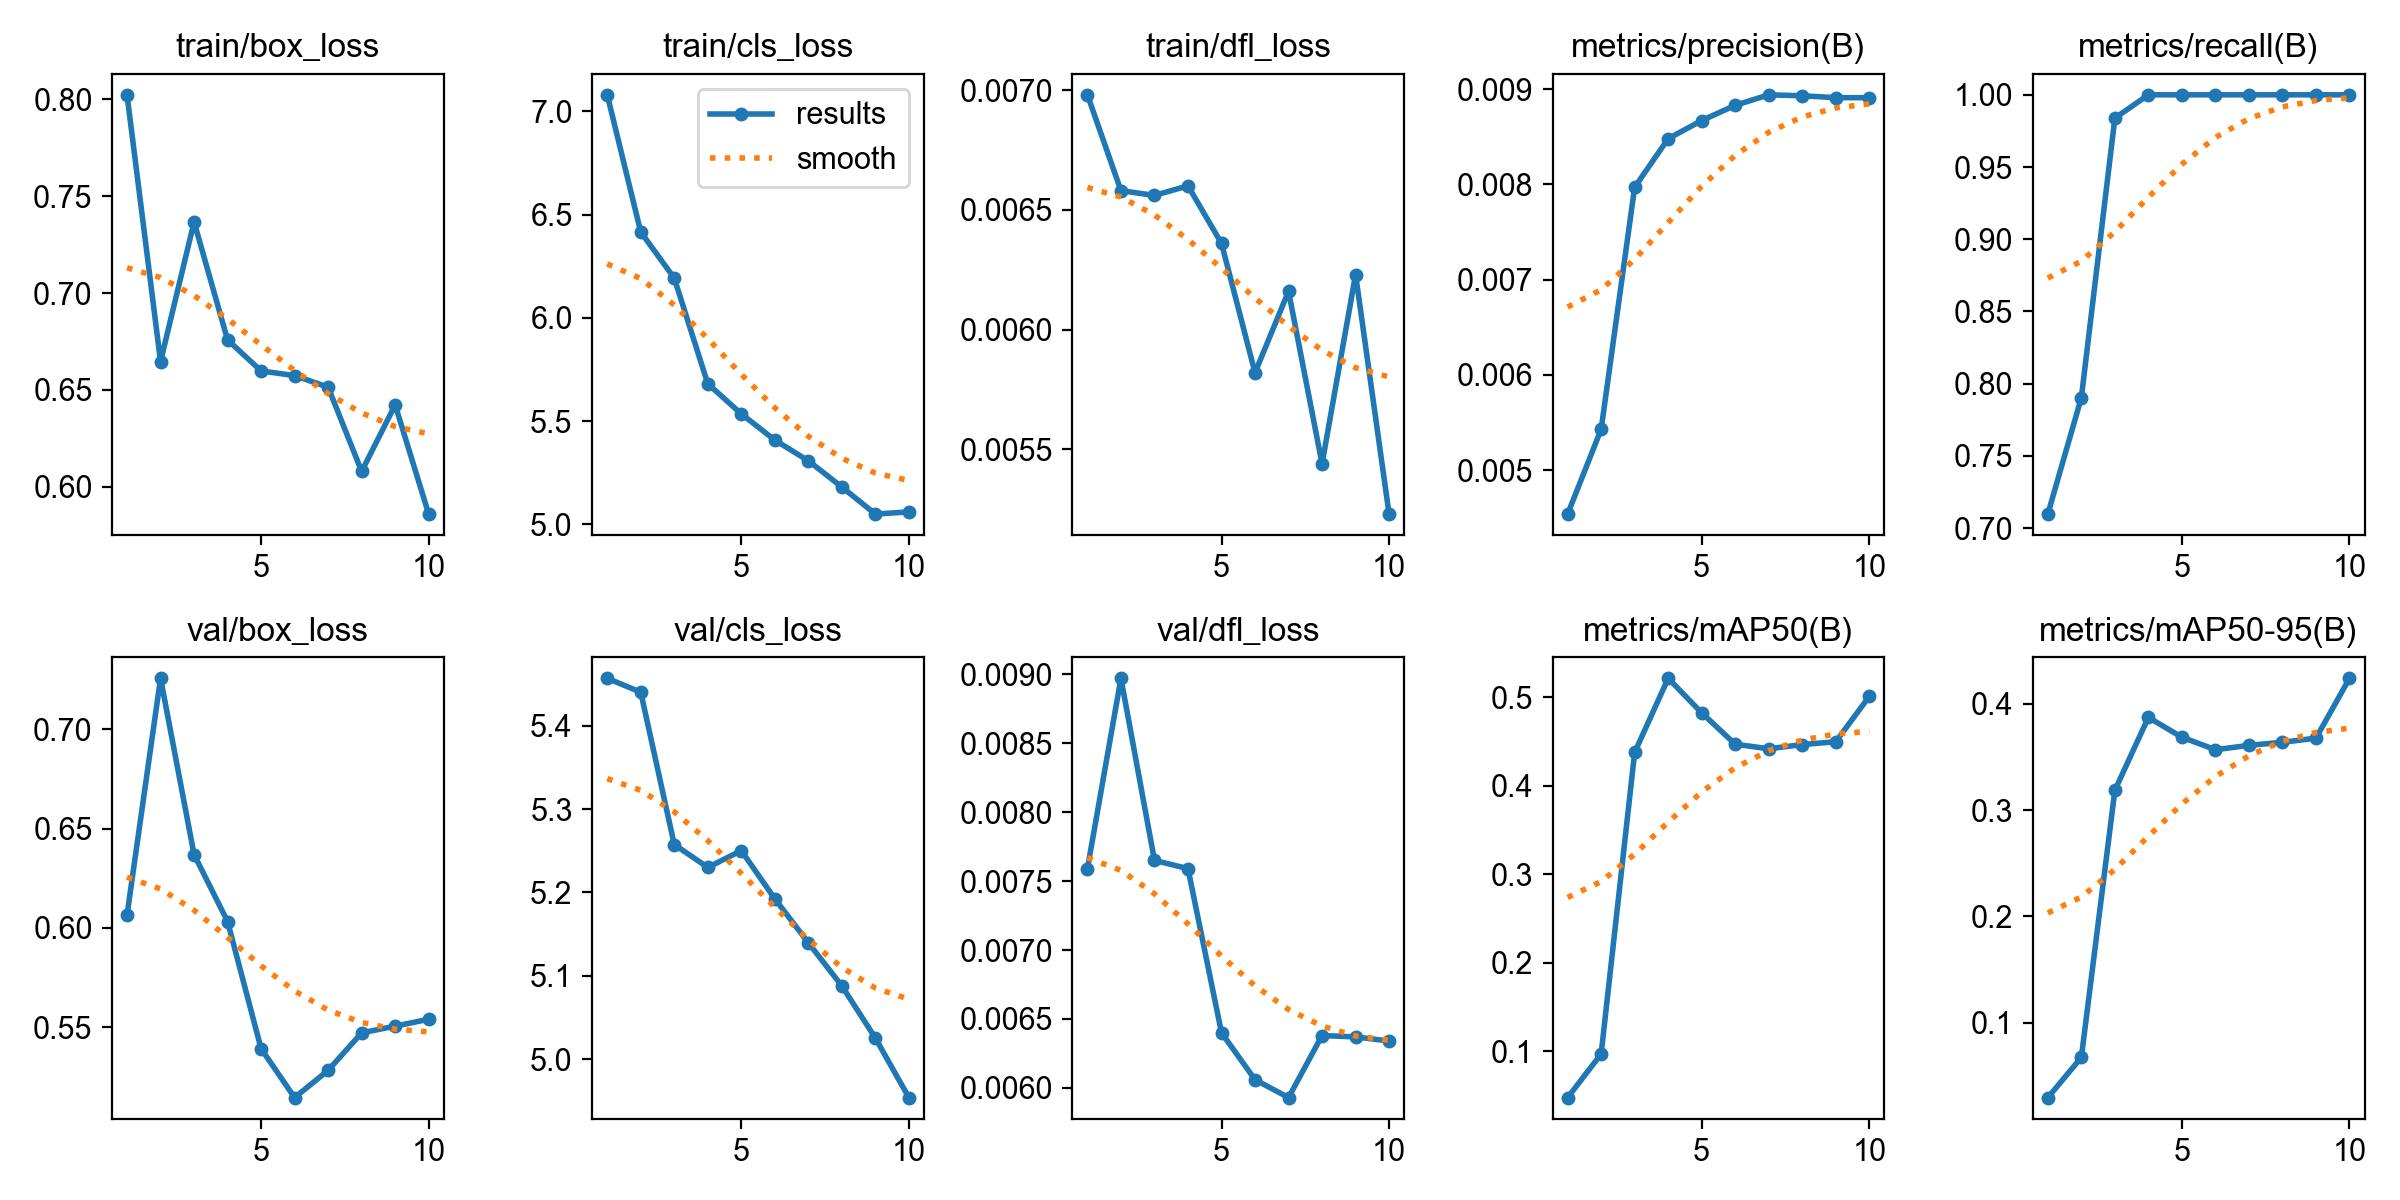

Data behind this chart, as committed beside it:
epoch, time, train/box_loss, train/cls_loss, train/dfl_loss, metrics/precision(B), metrics/recall(B), metrics/mAP50(B), metrics/mAP50-95(B), val/box_loss, val/cls_loss, val/dfl_loss, lr/pg0, lr/pg1, lr/pg2
1, 14.76, 0.8023, 7.08, 0.00698, 0.00454, 0.7097, 0.0479, 0.0296, 0.6065, 5.457, 0.00759, 5.001e-05, 5.001e-05, 5.001e-05
2, 18.27, 0.6646, 6.416, 0.00658, 0.00543, 0.7903, 0.09713, 0.06737, 0.7257, 5.44, 0.00897, 0.0001051, 0.0001051, 0.0001051
3, 20.68, 0.7367, 6.192, 0.00656, 0.00797, 0.9839, 0.4376, 0.3187, 0.637, 5.258, 0.00765, 0.0001471, 0.0001471, 0.0001471
4, 23.07, 0.6758, 5.681, 0.0066, 0.00848, 1, 0.5212, 0.3873, 0.6032, 5.23, 0.00759, 0.0001758, 0.0001758, 0.0001758
5, 25.42, 0.6598, 5.535, 0.00636, 0.00867, 1, 0.4823, 0.3687, 0.5392, 5.25, 0.0064, 0.0001913, 0.0001913, 0.0001913
6, 27.75, 0.6574, 5.408, 0.00582, 0.00883, 1, 0.4468, 0.3569, 0.5146, 5.192, 0.00606, 0.0001936, 0.0001936, 0.0001936
7, 30.07, 0.6514, 5.308, 0.00616, 0.00894, 1, 0.4417, 0.361, 0.5283, 5.14, 0.00593, 0.0001827, 0.0001827, 0.0001827
8, 32.43, 0.608, 5.181, 0.00544, 0.00893, 1, 0.4464, 0.3639, 0.5472, 5.088, 0.00638, 0.0001586, 0.0001586, 0.0001586
9, 34.77, 0.6423, 5.05, 0.00623, 0.00891, 1, 0.4496, 0.3678, 0.5506, 5.025, 0.00637, 0.0001214, 0.0001214, 0.0001214
10, 37.11, 0.586, 5.06, 0.00523, 0.00891, 1, 0.5009, 0.4241, 0.554, 4.954, 0.00634, 7.08642e-05, 7.08642e-05, 7.08642e-05
